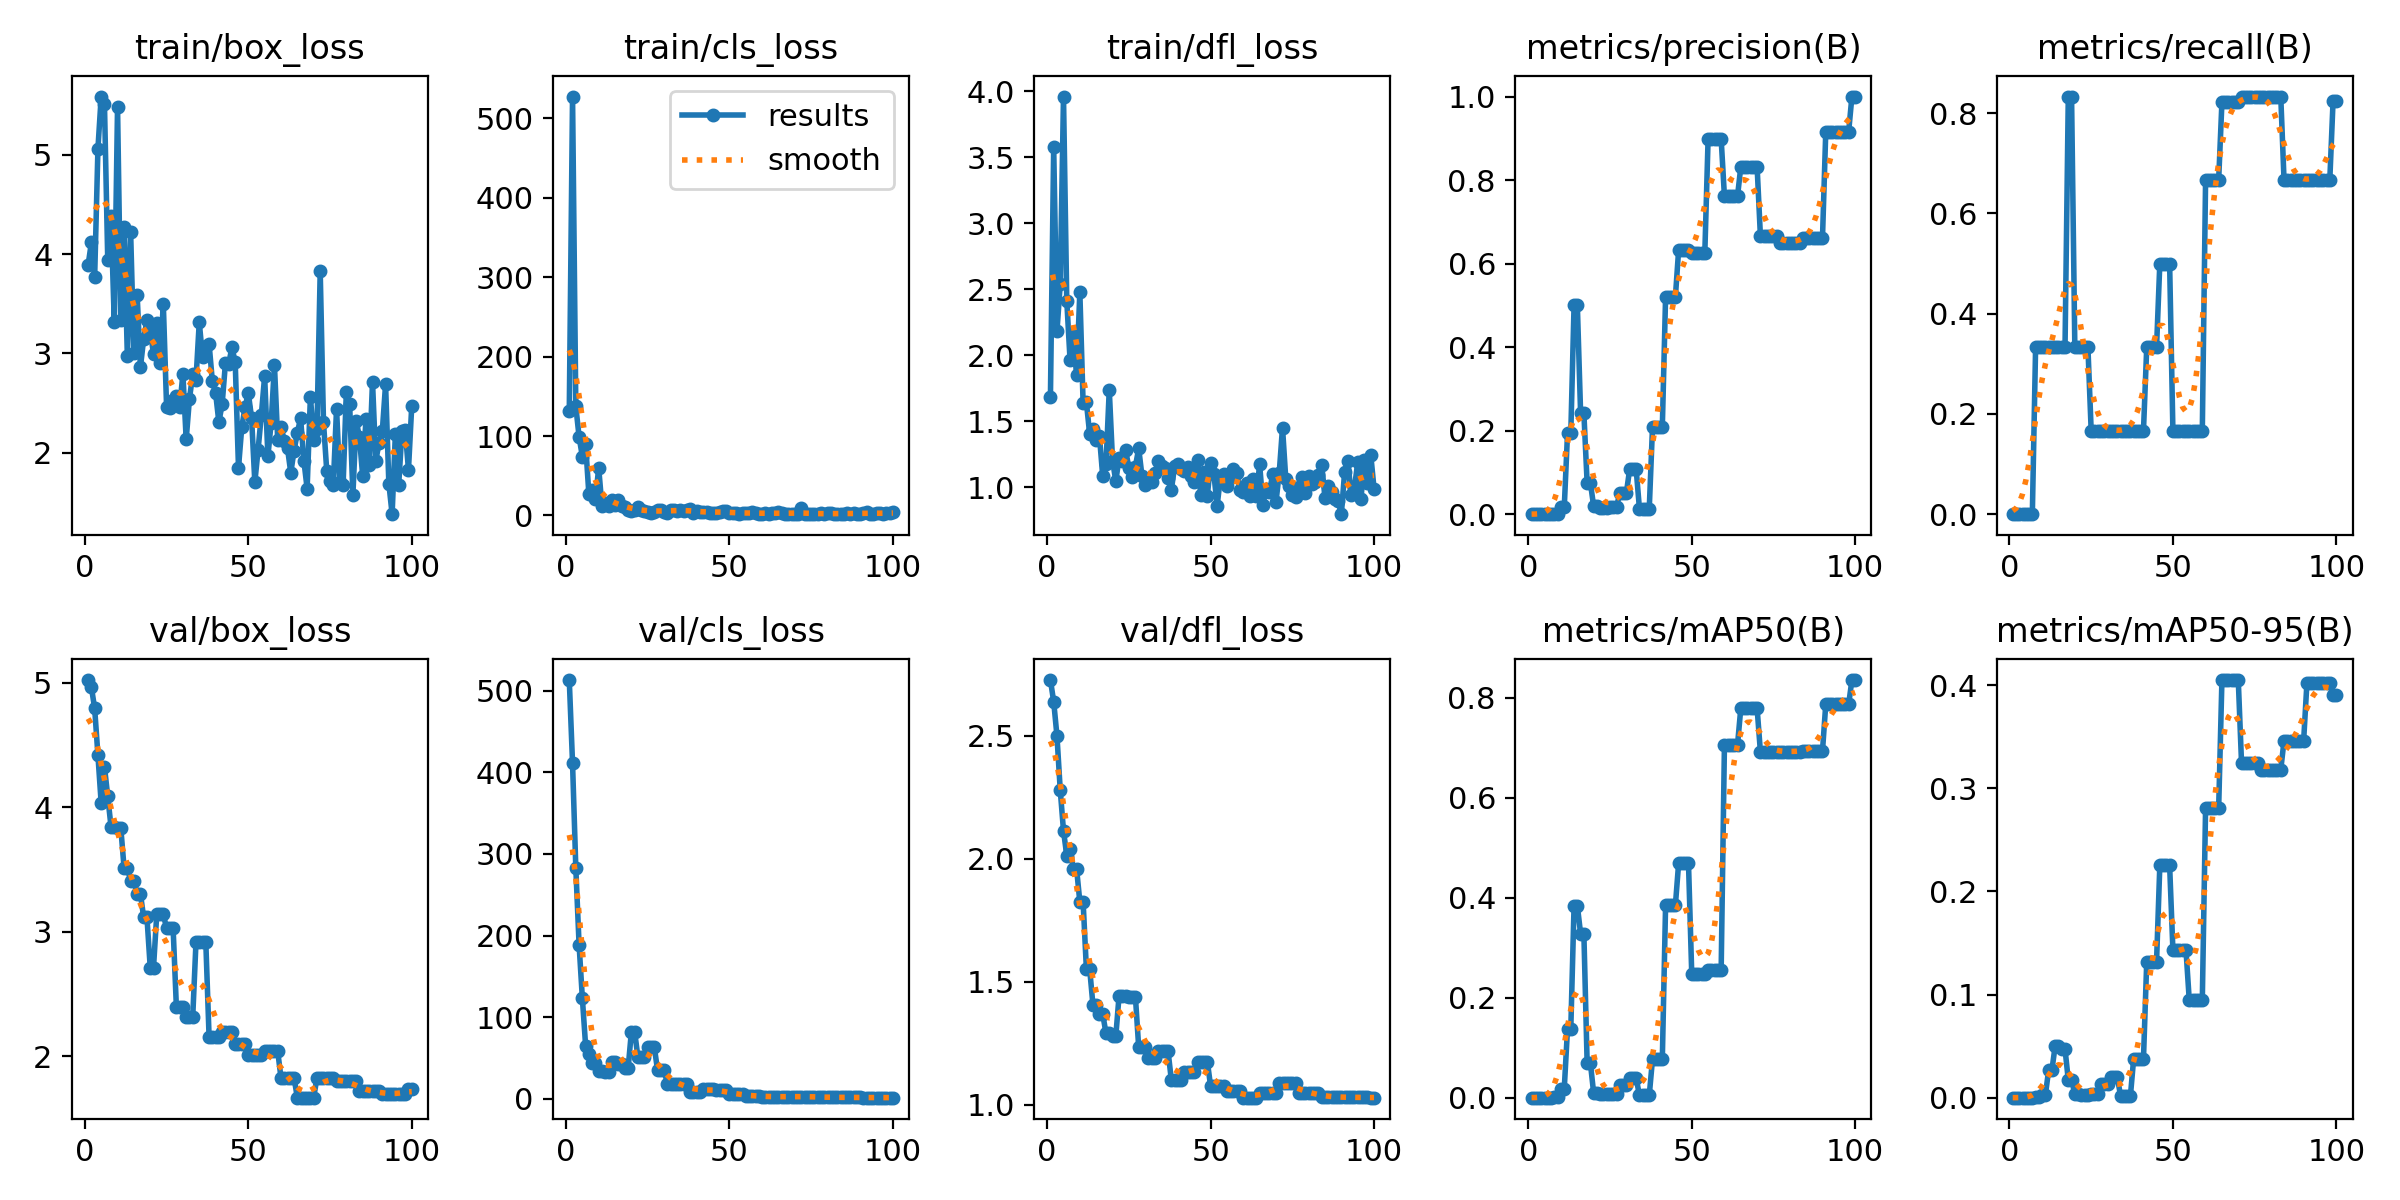

The table this chart was drawn from, first rows:
epoch, time, train/box_loss, train/cls_loss, train/dfl_loss, metrics/precision(B), metrics/recall(B), metrics/mAP50(B), metrics/mAP50-95(B), val/box_loss, val/cls_loss, val/dfl_loss, lr/pg0, lr/pg1, lr/pg2
1, 5.527, 3.891, 131.6, 1.681, 0, 0, 0, 0, 5.021, 513.1, 2.726, 0, 0, 0
2, 11.85, 4.117, 527.5, 3.575, 0, 0, 0, 0, 4.964, 411.1, 2.638, 1.9802e-05, 1.9802e-05, 1.9802e-05
3, 17.76, 3.771, 137.5, 2.184, 0, 0, 0, 0, 4.793, 282.9, 2.499, 3.9208e-05, 3.9208e-05, 3.9208e-05
4, 23.54, 5.062, 99.02, 2.537, 0, 0, 0, 0, 4.418, 188.9, 2.279, 5.8218e-05, 5.8218e-05, 5.8218e-05
5, 29.41, 5.587, 74.16, 3.96, 0, 0, 0, 0, 4.03, 123.4, 2.113, 7.6832e-05, 7.6832e-05, 7.6832e-05
6, 35.17, 5.509, 89.76, 2.414, 0, 0, 0, 0, 4.324, 64.94, 2.012, 9.505e-05, 9.505e-05, 9.505e-05
7, 41.16, 3.943, 26.51, 1.967, 0, 0, 0, 0, 4.087, 54.38, 2.037, 0.0001129, 0.0001129, 0.0001129
8, 47.47, 4.38, 32.44, 2.153, 0.00133, 0.3333, 0.00118, 0.0002, 3.844, 44.06, 1.959, 0.0001303, 0.0001303, 0.0001303
9, 53.34, 3.318, 20.24, 1.848, 0.00133, 0.3333, 0.00118, 0.0002, 3.844, 44.06, 1.959, 0.0001473, 0.0001473, 0.0001473
10, 59.29, 5.485, 59.76, 2.477, 0.01667, 0.3333, 0.01824, 0.00282, 3.831, 34.33, 1.824, 0.000164, 0.000164, 0.000164
11, 65.28, 3.341, 11.45, 1.635, 0.01667, 0.3333, 0.01824, 0.00282, 3.831, 34.33, 1.824, 0.0001802, 0.0001802, 0.0001802
12, 71.24, 4.277, 16.16, 1.645, 0.194, 0.3333, 0.1381, 0.02701, 3.513, 33.18, 1.552, 0.000196, 0.000196, 0.000196
13, 77.05, 2.97, 12.41, 1.405, 0.194, 0.3333, 0.1381, 0.02701, 3.513, 33.18, 1.552, 0.0002115, 0.0002115, 0.0002115
14, 83.02, 4.227, 20.04, 1.439, 0.5004, 0.3333, 0.3841, 0.05058, 3.411, 45.31, 1.406, 0.0002265, 0.0002265, 0.0002265
15, 89.04, 3.008, 12.52, 1.356, 0.5004, 0.3333, 0.3841, 0.05058, 3.411, 45.31, 1.406, 0.0002412, 0.0002412, 0.0002412
16, 94.95, 3.586, 19.34, 1.385, 0.2416, 0.3333, 0.328, 0.04703, 3.304, 42.26, 1.367, 0.0002555, 0.0002555, 0.0002555
17, 100.6, 2.861, 12.17, 1.085, 0.2416, 0.3333, 0.328, 0.04703, 3.304, 42.26, 1.367, 0.0002693, 0.0002693, 0.0002693
18, 106.3, 3.148, 11.03, 1.175, 0.07473, 0.8333, 0.06871, 0.01717, 3.115, 37.15, 1.29, 0.0002828, 0.0002828, 0.0002828
19, 112, 3.336, 7.422, 1.738, 0.07473, 0.8333, 0.06871, 0.01717, 3.115, 37.15, 1.29, 0.0002958, 0.0002958, 0.0002958
20, 117.9, 3.233, 6.046, 1.203, 0.01861, 0.3333, 0.00868, 0.00364, 2.713, 81.95, 1.278, 0.0003085, 0.0003085, 0.0003085
21, 123.5, 2.992, 6.798, 1.047, 0.01861, 0.3333, 0.00868, 0.00364, 2.713, 81.95, 1.278, 0.0003208, 0.0003208, 0.0003208
22, 129.3, 3.307, 10.97, 1.223, 0.01406, 0.3333, 0.0069, 0.00257, 3.141, 51.04, 1.442, 0.0003327, 0.0003327, 0.0003327
23, 134.9, 2.905, 6.72, 1.202, 0.01406, 0.3333, 0.0069, 0.00257, 3.141, 51.04, 1.442, 0.0003442, 0.0003442, 0.0003442
24, 140.6, 3.501, 5.443, 1.284, 0.01406, 0.3333, 0.0069, 0.00257, 3.141, 51.04, 1.442, 0.0003553, 0.0003553, 0.0003553
25, 146.3, 2.465, 4.448, 1.145, 0.0178, 0.1667, 0.00832, 0.00373, 3.028, 63.74, 1.438, 0.000366, 0.000366, 0.000366
26, 152, 2.45, 3.302, 1.077, 0.0178, 0.1667, 0.00832, 0.00373, 3.028, 63.74, 1.438, 0.0003763, 0.0003763, 0.0003763
27, 157.6, 2.533, 4.953, 1.156, 0.0178, 0.1667, 0.00832, 0.00373, 3.028, 63.74, 1.438, 0.0003862, 0.0003862, 0.0003862
28, 163.3, 2.574, 7.425, 1.296, 0.05083, 0.1667, 0.02448, 0.01333, 2.397, 35.08, 1.234, 0.0003957, 0.0003957, 0.0003957
29, 169.1, 2.463, 7.092, 1.087, 0.05083, 0.1667, 0.02448, 0.01333, 2.397, 35.08, 1.234, 0.0004048, 0.0004048, 0.0004048
30, 174.8, 2.79, 4.463, 1.016, 0.05083, 0.1667, 0.02448, 0.01333, 2.397, 35.08, 1.234, 0.0004135, 0.0004135, 0.0004135
31, 180.5, 2.133, 3.456, 1.037, 0.1072, 0.1667, 0.03924, 0.01982, 2.315, 18.46, 1.19, 0.0004218, 0.0004218, 0.0004218
32, 186.1, 2.543, 7.349, 1.037, 0.1072, 0.1667, 0.03924, 0.01982, 2.315, 18.46, 1.19, 0.0004297, 0.0004297, 0.0004297
33, 192.2, 2.787, 6.709, 1.109, 0.1072, 0.1667, 0.03924, 0.01982, 2.315, 18.46, 1.19, 0.0004372, 0.0004372, 0.0004372
34, 198.1, 2.736, 5.173, 1.201, 0.01296, 0.1667, 0.00456, 0.0016, 2.918, 18.51, 1.216, 0.0004444, 0.0004444, 0.0004444
35, 204.1, 3.315, 7.148, 1.159, 0.01296, 0.1667, 0.00456, 0.0016, 2.918, 18.51, 1.216, 0.0004511, 0.0004511, 0.0004511
36, 210.2, 2.96, 6.001, 1.143, 0.01296, 0.1667, 0.00456, 0.0016, 2.918, 18.51, 1.216, 0.0004574, 0.0004574, 0.0004574
37, 216, 3.079, 6.924, 1.071, 0.01296, 0.1667, 0.00456, 0.0016, 2.918, 18.51, 1.216, 0.0004634, 0.0004634, 0.0004634
38, 222.1, 3.097, 8.208, 0.9806, 0.2091, 0.1667, 0.07737, 0.03779, 2.159, 8.772, 1.098, 0.0004689, 0.0004689, 0.0004689
39, 227.7, 2.722, 3.684, 1.163, 0.2091, 0.1667, 0.07737, 0.03779, 2.159, 8.772, 1.098, 0.0004741, 0.0004741, 0.0004741
40, 233.4, 2.601, 5.442, 1.176, 0.2091, 0.1667, 0.07737, 0.03779, 2.159, 8.772, 1.098, 0.0004788, 0.0004788, 0.0004788
41, 239, 2.306, 4.139, 1.138, 0.2091, 0.1667, 0.07737, 0.03779, 2.159, 8.772, 1.098, 0.0004832, 0.0004832, 0.0004832
42, 244.7, 2.489, 3.853, 1.127, 0.5207, 0.3333, 0.3854, 0.1319, 2.195, 11.68, 1.133, 0.0004872, 0.0004872, 0.0004872
43, 250.4, 2.899, 4.728, 1.156, 0.5207, 0.3333, 0.3854, 0.1319, 2.195, 11.68, 1.133, 0.0004907, 0.0004907, 0.0004907
44, 256.2, 2.896, 3.695, 1.082, 0.5207, 0.3333, 0.3854, 0.1319, 2.195, 11.68, 1.133, 0.0004939, 0.0004939, 0.0004939
45, 261.8, 3.06, 3.334, 1.038, 0.5207, 0.3333, 0.3854, 0.1319, 2.195, 11.68, 1.133, 0.0004967, 0.0004967, 0.0004967
46, 267.7, 2.91, 3.547, 1.205, 0.6337, 0.5, 0.4699, 0.2251, 2.102, 10.31, 1.175, 0.0004991, 0.0004991, 0.0004991
47, 273.4, 1.849, 4.682, 0.9418, 0.6337, 0.5, 0.4699, 0.2251, 2.102, 10.31, 1.175, 0.000501, 0.000501, 0.000501
48, 279.2, 2.254, 5.787, 1.117, 0.6337, 0.5, 0.4699, 0.2251, 2.102, 10.31, 1.175, 0.0005026, 0.0005026, 0.0005026
49, 284.9, 2.458, 5.578, 0.9351, 0.6337, 0.5, 0.4699, 0.2251, 2.102, 10.31, 1.175, 0.0005038, 0.0005038, 0.0005038
50, 290.7, 2.599, 3.491, 1.183, 0.6254, 0.1667, 0.2472, 0.1435, 2.008, 5.764, 1.075, 0.0005046, 0.0005046, 0.0005046
51, 296.4, 2.353, 3.213, 1.103, 0.6254, 0.1667, 0.2472, 0.1435, 2.008, 5.764, 1.075, 0.000505, 0.000505, 0.000505
52, 302, 1.702, 2.821, 0.8603, 0.6254, 0.1667, 0.2472, 0.1435, 2.008, 5.764, 1.075, 0.000505, 0.000505, 0.000505
53, 307.7, 2.03, 2.213, 1.072, 0.6254, 0.1667, 0.2472, 0.1435, 2.008, 5.764, 1.075, 0.0005046, 0.0005046, 0.0005046
54, 313.4, 2.383, 2.822, 1.103, 0.6254, 0.1667, 0.2472, 0.1435, 2.008, 5.764, 1.075, 0.0005038, 0.0005038, 0.0005038
55, 319.2, 2.77, 3.081, 1.008, 0.8979, 0.1667, 0.2552, 0.0949, 2.041, 3.489, 1.057, 0.0005026, 0.0005026, 0.0005026
56, 324.8, 1.964, 2.717, 1.073, 0.8979, 0.1667, 0.2552, 0.0949, 2.041, 3.489, 1.057, 0.000501, 0.000501, 0.000501
57, 330.5, 2.303, 4.476, 1.137, 0.8979, 0.1667, 0.2552, 0.0949, 2.041, 3.489, 1.057, 0.0004991, 0.0004991, 0.0004991
58, 336.1, 2.881, 3.383, 1.109, 0.8979, 0.1667, 0.2552, 0.0949, 2.041, 3.489, 1.057, 0.0004967, 0.0004967, 0.0004967
59, 341.8, 2.127, 2.416, 0.9793, 0.8979, 0.1667, 0.2552, 0.0949, 2.041, 3.489, 1.057, 0.0004939, 0.0004939, 0.0004939
60, 347.5, 2.26, 2.395, 0.9645, 0.7613, 0.6667, 0.7055, 0.2806, 1.829, 2.531, 1.028, 0.0004908, 0.0004908, 0.0004908
... 40 more rows
